Run: headless pygame with SDL's dummy video driver; simulated clock (each Clock.tick advances the game by its frame time, no real sleeping); random seed 0; keys injected as events and as key.get_pressed() state; mouse plan: one left click at the window centre at the start of phase 2, then a move to the lower-right quarter at the start of phase 3; restart key R tapped at the start of phases 3 and 4.
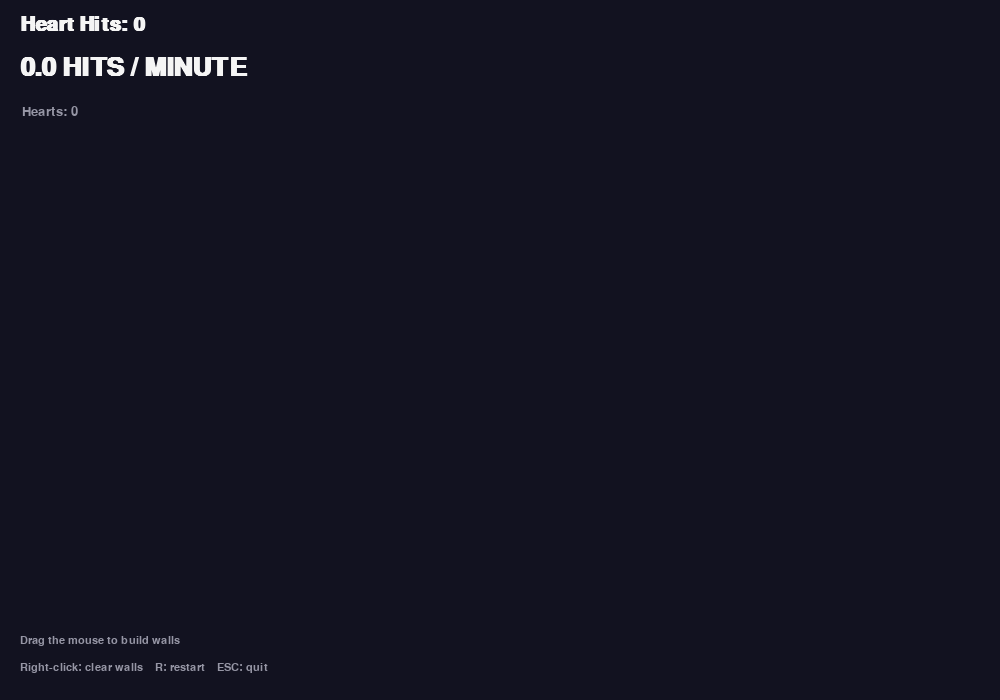
Frame 1 of 4 · flips 1–60 · no input
Frame 2 of 4 · flips 61–180 · clicked the window centre · tapped SPACE, RETURN · held RIGHT (→), D · screen unchanged from frame 1, image omitted
Frame 3 of 4 · flips 181–300 · moved the mouse to the lower-right quarter · tapped R · held DOWN (↓), S · screen unchanged from frame 2, image omitted
Frame 4 of 4 · flips 301–420 · tapped R · held LEFT (←), A, UP (↑), W · screen unchanged from frame 3, image omitted

The pygame program that drew these frames:

import pygame
import random
import math
import sys


# ============================================================
# CONFIGURATION
# ============================================================

WIDTH = 1000
HEIGHT = 700
FPS = 60

MIN_HEART_SIZE = 14
MAX_HEART_SIZE = 65

# How much a heart shrinks when it hits another heart
SHRINK_AMOUNT = 8

# Hearts appear randomly within this range
MIN_SPAWN_TIME = 1.0
MAX_SPAWN_TIME = 5.0

# Slower heart movement
MIN_SPEED = 35
MAX_SPEED = 95

# Minimum length of a wall
MIN_WALL_LENGTH = 10

# How long after a collision before the same pair can
# register another collision
COLLISION_COOLDOWN = 0.20


# ============================================================
# COLORS
# ============================================================

BACKGROUND = (18, 18, 32)
WHITE = (245, 245, 245)
GRAY = (150, 150, 165)
LIGHT_GRAY = (200, 200, 210)

WALL_COLOR = (100, 180, 255)
WALL_GLOW = (50, 110, 180)

RED = (235, 60, 80)
PINK = (255, 100, 165)
PURPLE = (190, 80, 235)
ORANGE = (255, 145, 60)
YELLOW = (255, 215, 65)
CYAN = (60, 215, 235)
GREEN = (70, 215, 130)

HEART_COLORS = [
    RED,
    PINK,
    PURPLE,
    ORANGE,
    YELLOW,
    CYAN,
    GREEN,
]


# ============================================================
# MATH HELPERS
# ============================================================

def distance(x1, y1, x2, y2):
    return math.hypot(x2 - x1, y2 - y1)


def closest_point_on_segment(px, py, x1, y1, x2, y2):
    """
    Find the point on line segment (x1,y1)-(x2,y2)
    that is closest to point (px,py).
    """

    dx = x2 - x1
    dy = y2 - y1

    length_squared = dx * dx + dy * dy

    if length_squared == 0:
        return x1, y1

    t = (
        (px - x1) * dx +
        (py - y1) * dy
    ) / length_squared

    t = max(0, min(1, t))

    return (
        x1 + t * dx,
        y1 + t * dy
    )


def reflect_velocity(vx, vy, nx, ny):
    """
    Reflect velocity vector across a surface whose
    normal is (nx, ny).
    """

    dot = vx * nx + vy * ny

    vx -= 2 * dot * nx
    vy -= 2 * dot * ny

    return vx, vy


# ============================================================
# HEART DRAWING
# ============================================================

def draw_heart(surface, x, y, size, color):
    """
    Draw a heart centered at x,y.
    """

    radius = size * 0.55

    left_x = x - size * 0.48
    right_x = x + size * 0.48

    top_y = y - size * 0.25

    pygame.draw.circle(
        surface,
        color,
        (int(left_x), int(top_y)),
        int(radius)
    )

    pygame.draw.circle(
        surface,
        color,
        (int(right_x), int(top_y)),
        int(radius)
    )

    points = [
        (
            int(x - size * 0.95),
            int(y - size * 0.02)
        ),
        (
            int(x + size * 0.95),
            int(y - size * 0.02)
        ),
        (
            int(x),
            int(y + size * 1.05)
        ),
    ]

    pygame.draw.polygon(
        surface,
        color,
        points
    )


def heart_radius(size):
    """
    Approximate the heart's collision radius.
    """
    return size * 0.90


# ============================================================
# HEART CLASS
# ============================================================

class Heart:

    def __init__(self, x, y, size):

        self.x = x
        self.y = y

        self.size = size

        self.color = random.choice(
            HEART_COLORS
        )

        # Random direction
        angle = random.uniform(
            0,
            math.pi * 2
        )

        speed = random.uniform(
            MIN_SPEED,
            MAX_SPEED
        )

        self.dx = math.cos(angle) * speed
        self.dy = math.sin(angle) * speed

        # Prevent the heart from immediately colliding
        # with the same heart over and over.
        self.collision_timers = {}

    # --------------------------------------------------------
    # Update
    # --------------------------------------------------------

    def update(self, dt):

        self.x += self.dx * dt
        self.y += self.dy * dt

        # Reduce collision timers
        expired = []

        for other_id in self.collision_timers:

            self.collision_timers[other_id] -= dt

            if self.collision_timers[other_id] <= 0:
                expired.append(other_id)

        for other_id in expired:
            del self.collision_timers[other_id]

        self.bounce_off_screen()

    # --------------------------------------------------------
    # Screen edges
    # --------------------------------------------------------

    def bounce_off_screen(self):

        radius = heart_radius(
            self.size
        )

        # Left
        if self.x - radius < 0:

            self.x = radius

            if self.dx < 0:
                self.dx = -self.dx

        # Right
        elif self.x + radius > WIDTH:

            self.x = WIDTH - radius

            if self.dx > 0:
                self.dx = -self.dx

        # Top
        if self.y - radius < 0:

            self.y = radius

            if self.dy < 0:
                self.dy = -self.dy

        # Bottom
        elif self.y + radius > HEIGHT:

            self.y = HEIGHT - radius

            if self.dy > 0:
                self.dy = -self.dy

    # --------------------------------------------------------
    # Wall collision
    # --------------------------------------------------------

    def bounce_off_wall(self, wall):

        x1, y1, x2, y2 = wall

        closest_x, closest_y = closest_point_on_segment(
            self.x,
            self.y,
            x1,
            y1,
            x2,
            y2
        )

        dx = self.x - closest_x
        dy = self.y - closest_y

        dist = math.hypot(dx, dy)

        radius = heart_radius(
            self.size
        )

        if dist < radius:

            # If the center is exactly on the wall,
            # create a normal perpendicular to the wall.
            if dist < 0.0001:

                wall_dx = x2 - x1
                wall_dy = y2 - y1

                wall_length = math.hypot(
                    wall_dx,
                    wall_dy
                )

                if wall_length == 0:
                    return

                nx = -wall_dy / wall_length
                ny = wall_dx / wall_length

            else:

                nx = dx / dist
                ny = dy / dist

            # Only bounce if moving toward the wall
            velocity_toward_wall = (
                self.dx * nx +
                self.dy * ny
            )

            if velocity_toward_wall < 0:

                self.dx, self.dy = reflect_velocity(
                    self.dx,
                    self.dy,
                    nx,
                    ny
                )

            # Push the heart away from the wall
            overlap = radius - dist + 1

            self.x += nx * overlap
            self.y += ny * overlap

    # --------------------------------------------------------
    # Draw
    # --------------------------------------------------------

    def draw(self, surface):

        draw_heart(
            surface,
            self.x,
            self.y,
            self.size,
            self.color
        )


# ============================================================
# WALL DRAWING
# ============================================================

def draw_wall(surface, wall):

    x1, y1, x2, y2 = wall

    # Outer glow
    pygame.draw.line(
        surface,
        WALL_GLOW,
        (int(x1), int(y1)),
        (int(x2), int(y2)),
        8
    )

    # Main wall
    pygame.draw.line(
        surface,
        WALL_COLOR,
        (int(x1), int(y1)),
        (int(x2), int(y2)),
        3
    )

    # End caps
    pygame.draw.circle(
        surface,
        WHITE,
        (int(x1), int(y1)),
        4
    )

    pygame.draw.circle(
        surface,
        WHITE,
        (int(x2), int(y2)),
        4
    )


# ============================================================
# FIND BEST HEART SPAWN LOCATION
# ============================================================

def find_best_spawn_location(
    hearts,
    size
):

    radius = heart_radius(size)

    # No hearts yet
    if not hearts:

        x = random.uniform(
            radius,
            WIDTH - radius
        )

        y = random.uniform(
            radius,
            HEIGHT - radius
        )

        return x, y

    # Try many candidate locations and choose the one
    # that is farthest from the nearest existing heart.

    best_x = None
    best_y = None
    best_distance = -float("inf")

    for _ in range(150):

        x = random.uniform(
            radius + 10,
            WIDTH - radius - 10
        )

        y = random.uniform(
            radius + 10,
            HEIGHT - radius - 10
        )

        closest = float("inf")

        for heart in hearts:

            d = distance(
                x,
                y,
                heart.x,
                heart.y
            )

            d -= radius
            d -= heart_radius(
                heart.size
            )

            closest = min(
                closest,
                d
            )

        if closest > best_distance:

            best_distance = closest

            best_x = x
            best_y = y

    return best_x, best_y


# ============================================================
# CREATE HEART
# ============================================================

def create_heart(hearts):

    size = random.uniform(
        MIN_HEART_SIZE + 10,
        MAX_HEART_SIZE
    )

    x, y = find_best_spawn_location(
        hearts,
        size
    )

    return Heart(
        x,
        y,
        size
    )


# ============================================================
# HEART-HEART COLLISION
# ============================================================

def handle_heart_collision(
    heart1,
    heart2
):
    """
    Make two hearts bounce apart and shrink.

    Returns True if this was a new collision.
    """

    id1 = id(heart1)
    id2 = id(heart2)

    # Don't repeatedly count the same collision
    # while the hearts are still touching.
    if id2 in heart1.collision_timers:
        return False

    # Vector from heart1 to heart2
    dx = heart2.x - heart1.x
    dy = heart2.y - heart1.y

    dist = math.hypot(dx, dy)

    if dist == 0:

        angle = random.uniform(
            0,
            math.pi * 2
        )

        nx = math.cos(angle)
        ny = math.sin(angle)

        dist = 0.001

    else:

        nx = dx / dist
        ny = dy / dist

    # Relative velocity
    relative_velocity = (
        (heart2.dx - heart1.dx) * nx +
        (heart2.dy - heart1.dy) * ny
    )

    # If they are moving toward one another,
    # perform an elastic-style collision.
    if relative_velocity < 0:

        # Project velocities onto collision normal
        v1 = heart1.dx * nx + heart1.dy * ny
        v2 = heart2.dx * nx + heart2.dy * ny

        # Equal-mass elastic collision:
        # swap the normal components.
        heart1.dx += (v2 - v1) * nx
        heart1.dy += (v2 - v1) * ny

        heart2.dx += (v1 - v2) * nx
        heart2.dy += (v1 - v2) * ny

    # Push them apart so they don't remain overlapping
    combined_radius = (
        heart_radius(heart1.size) +
        heart_radius(heart2.size)
    )

    overlap = combined_radius - dist

    if overlap > 0:

        push = overlap / 2 + 1

        heart1.x -= nx * push
        heart1.y -= ny * push

        heart2.x += nx * push
        heart2.y += ny * push

    # Shrink both hearts
    heart1.size -= SHRINK_AMOUNT
    heart2.size -= SHRINK_AMOUNT

    # Set collision cooldown
    heart1.collision_timers[id2] = COLLISION_COOLDOWN
    heart2.collision_timers[id1] = COLLISION_COOLDOWN

    return True


# ============================================================
# TEXT
# ============================================================

def draw_text(
    surface,
    text,
    font,
    x,
    y,
    color=WHITE
):

    image = font.render(
        text,
        True,
        color
    )

    surface.blit(
        image,
        (x, y)
    )


# ============================================================
# MAIN GAME
# ============================================================

def main():

    pygame.init()

    screen = pygame.display.set_mode(
        (WIDTH, HEIGHT)
    )

    pygame.display.set_caption(
        "Heart Bounce"
    )

    clock = pygame.time.Clock()

    # --------------------------------------------------------
    # Fonts
    # --------------------------------------------------------

    score_font = pygame.font.SysFont(
        "arial",
        30,
        bold=True
    )

    rate_font = pygame.font.SysFont(
        "arial",
        38,
        bold=True
    )

    info_font = pygame.font.SysFont(
        "arial",
        19
    )

    small_font = pygame.font.SysFont(
        "arial",
        17
    )

    # --------------------------------------------------------
    # Game state
    # --------------------------------------------------------

    hearts = []

    walls = []

    score = 0

    start_time = pygame.time.get_ticks()

    spawn_timer = random.uniform(
        MIN_SPAWN_TIME,
        MAX_SPAWN_TIME
    )

    # Mouse drawing state
    drawing_wall = False

    wall_start = None
    wall_current = None

    running = True

    while running:

        dt = clock.tick(FPS) / 1000.0

        dt = min(
            dt,
            0.05
        )

        # ====================================================
        # EVENTS
        # ====================================================

        for event in pygame.event.get():

            # ------------------------------------------------
            # Quit
            # ------------------------------------------------

            if event.type == pygame.QUIT:

                running = False

            # ------------------------------------------------
            # Left mouse button
            # ------------------------------------------------

            elif event.type == pygame.MOUSEBUTTONDOWN:

                if event.button == 1:

                    drawing_wall = True

                    wall_start = event.pos

                    wall_current = event.pos

                # Right-click clears all walls
                elif event.button == 3:

                    walls.clear()

            # ------------------------------------------------
            # Mouse movement
            # ------------------------------------------------

            elif event.type == pygame.MOUSEMOTION:

                if drawing_wall:

                    wall_current = event.pos

            # ------------------------------------------------
            # Mouse button released
            # ------------------------------------------------

            elif event.type == pygame.MOUSEBUTTONUP:

                if event.button == 1 and drawing_wall:

                    drawing_wall = False

                    end = event.pos

                    x1, y1 = wall_start
                    x2, y2 = end

                    length = distance(
                        x1,
                        y1,
                        x2,
                        y2
                    )

                    if length >= MIN_WALL_LENGTH:

                        walls.append(
                            (
                                x1,
                                y1,
                                x2,
                                y2
                            )
                        )

                    wall_start = None
                    wall_current = None

            # ------------------------------------------------
            # Keyboard
            # ------------------------------------------------

            elif event.type == pygame.KEYDOWN:

                if event.key == pygame.K_ESCAPE:

                    running = False

                elif event.key == pygame.K_r:

                    # Restart
                    hearts.clear()

                    walls.clear()

                    score = 0

                    start_time = pygame.time.get_ticks()

                    spawn_timer = random.uniform(
                        MIN_SPAWN_TIME,
                        MAX_SPAWN_TIME
                    )

        # ====================================================
        # SPAWN HEARTS
        # ====================================================

        spawn_timer -= dt

        if spawn_timer <= 0:

            hearts.append(
                create_heart(hearts)
            )

            spawn_timer = random.uniform(
                MIN_SPAWN_TIME,
                MAX_SPAWN_TIME
            )

        # ====================================================
        # UPDATE HEARTS
        # ====================================================

        for heart in hearts:

            heart.update(dt)

            # Bounce off every wall
            for wall in walls:

                heart.bounce_off_wall(
                    wall
                )

        # ====================================================
        # HEART-HEART COLLISIONS
        # ====================================================

        hearts_to_remove = []

        for i in range(len(hearts)):

            for j in range(i + 1, len(hearts)):

                heart1 = hearts[i]
                heart2 = hearts[j]

                r1 = heart_radius(
                    heart1.size
                )

                r2 = heart_radius(
                    heart2.size
                )

                d = distance(
                    heart1.x,
                    heart1.y,
                    heart2.x,
                    heart2.y
                )

                if d < r1 + r2:

                    collision = handle_heart_collision(
                        heart1,
                        heart2
                    )

                    if collision:

                        # Each heart that gets hit counts.
                        score += 2

                        # Remove hearts that have become tiny.
                        if heart1.size <= MIN_HEART_SIZE:
                            hearts_to_remove.append(
                                heart1
                            )

                        if heart2.size <= MIN_HEART_SIZE:
                            hearts_to_remove.append(
                                heart2
                            )

        # Remove dead hearts
        for heart in hearts_to_remove:

            if heart in hearts:

                hearts.remove(
                    heart
                )

        # ====================================================
        # HEART-HITS PER MINUTE
        # ====================================================

        elapsed_seconds = (
            pygame.time.get_ticks()
            - start_time
        ) / 1000.0

        if elapsed_seconds > 0:

            hits_per_minute = (
                score /
                elapsed_seconds *
                60
            )

        else:

            hits_per_minute = 0

        # ====================================================
        # DRAW
        # ====================================================

        screen.fill(
            BACKGROUND
        )

        # ----------------------------------------------------
        # Draw walls
        # ----------------------------------------------------

        for wall in walls:

            draw_wall(
                screen,
                wall
            )

        # ----------------------------------------------------
        # Draw wall currently being created
        # ----------------------------------------------------

        if (
            drawing_wall
            and wall_start is not None
            and wall_current is not None
        ):

            pygame.draw.line(
                screen,
                LIGHT_GRAY,
                wall_start,
                wall_current,
                3
            )

            pygame.draw.circle(
                screen,
                WHITE,
                wall_start,
                4
            )

            pygame.draw.circle(
                screen,
                WHITE,
                wall_current,
                4
            )

        # ----------------------------------------------------
        # Draw hearts
        # ----------------------------------------------------

        for heart in hearts:

            heart.draw(
                screen
            )

        # ====================================================
        # HUD
        # ====================================================

        draw_text(
            screen,
            f"Heart Hits: {score}",
            score_font,
            20,
            15
        )

        # Make hits/minute the prominent statistic
        draw_text(
            screen,
            f"{hits_per_minute:.1f} HITS / MINUTE",
            rate_font,
            20,
            55
        )

        draw_text(
            screen,
            f"Hearts: {len(hearts)}",
            info_font,
            22,
            105,
            GRAY
        )

        # Instructions
        draw_text(
            screen,
            "Drag the mouse to build walls",
            small_font,
            20,
            HEIGHT - 65,
            GRAY
        )

        draw_text(
            screen,
            "Right-click: clear walls    R: restart    ESC: quit",
            small_font,
            20,
            HEIGHT - 38,
            GRAY
        )

        pygame.display.flip()

    # ========================================================
    # SHUTDOWN
    # ========================================================

    pygame.quit()

    sys.exit()


# ============================================================
# START
# ============================================================

if __name__ == "__main__":
    main()
